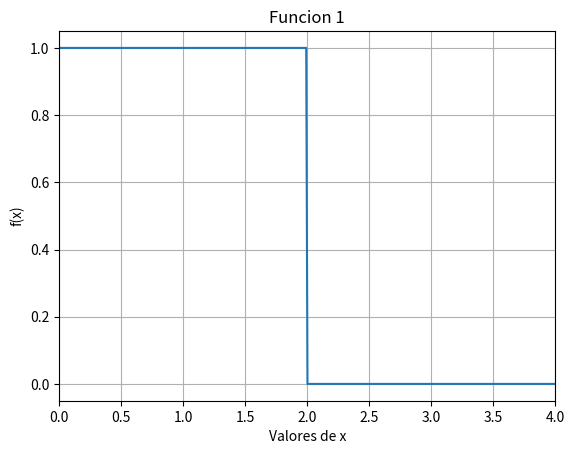
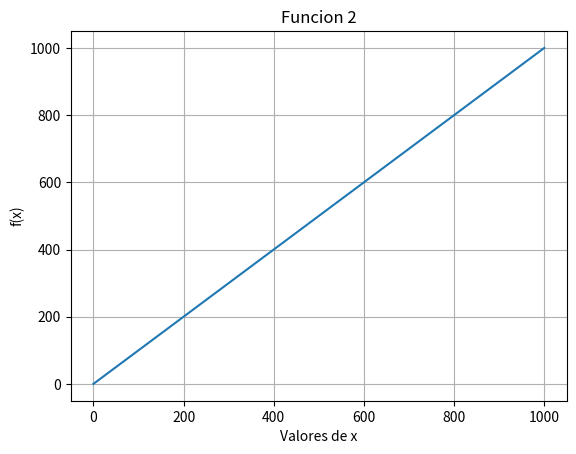
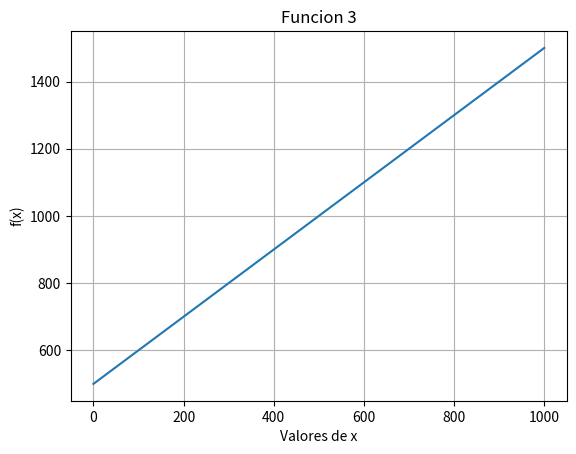
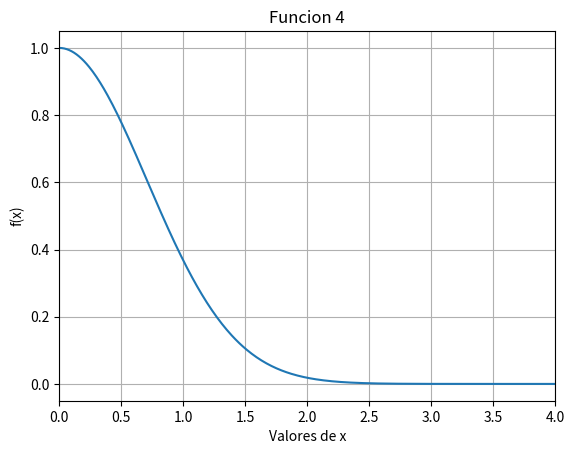
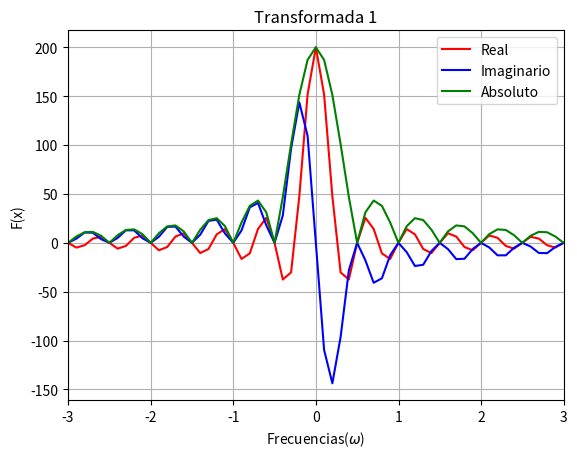
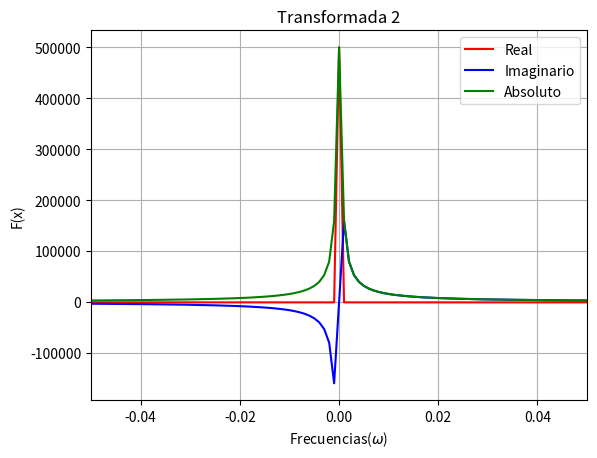
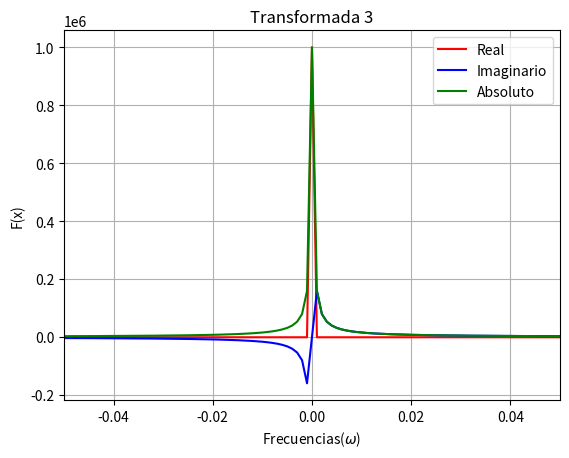
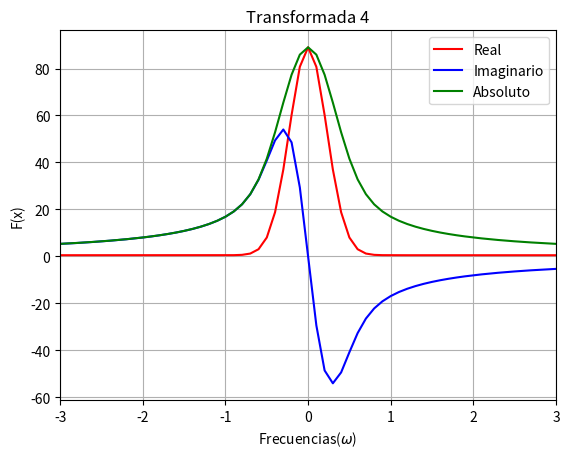
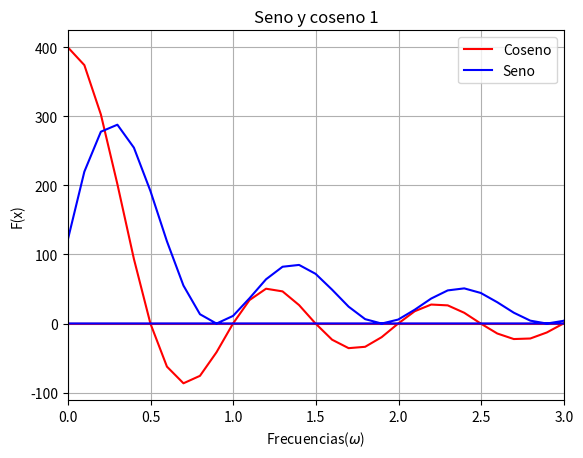
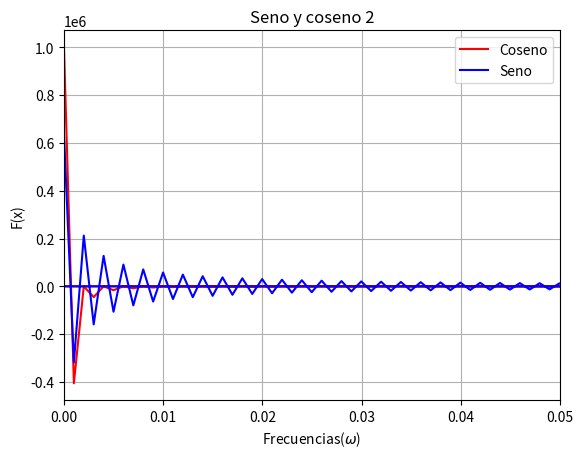
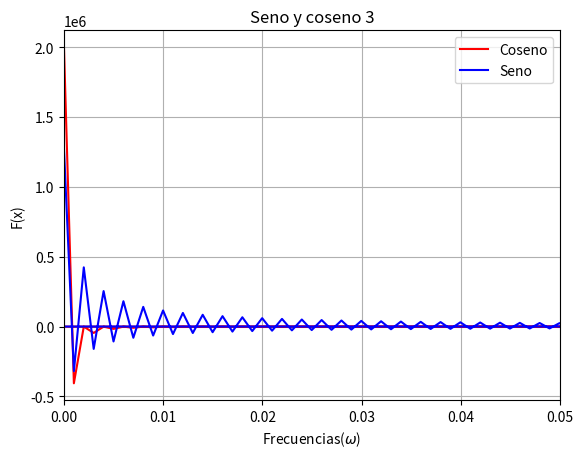
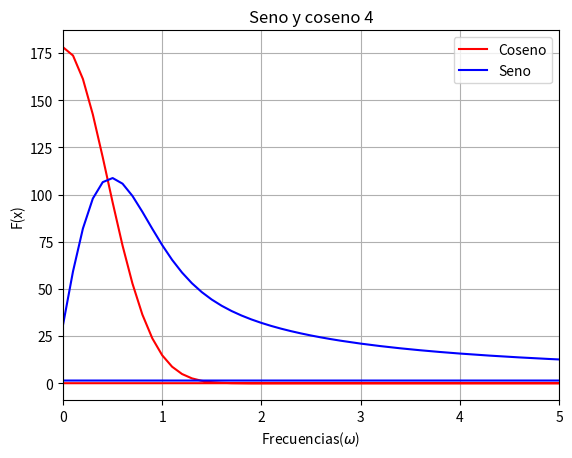

Python code for these plots, in order:
#!/usr/bin/env python3

import numpy as np
import matplotlib.pyplot as plt
from scipy import fft

# Se definen las funciones
def func1(x):
    return np.piecewise(x, [x<=2, x>2], [1, 0])

def func2(x):
    return x

def func3(x):
    return x + 500

def func4(x):
    return np.exp(-x*x)

# Se definen los valores de x para las funcs
x_vals = np.linspace(0, 1000, 1000)
x_vals_g = np.linspace(0, 10, 1000)

#Graficacion de las funciones
plt.figure(1)
plt.xlim(0,4)
plt.plot(x_vals_g, func1(x_vals_g))
plt.title('Funcion 1')
plt.xlabel('Valores de x')
plt.ylabel('f(x)')
plt.grid()
plt.savefig('Func1.png')

plt.figure(2)
plt.plot(x_vals, func2(x_vals))
plt.title('Funcion 2')
plt.xlabel('Valores de x')
plt.ylabel('f(x)')
plt.grid()
plt.savefig('Func2.png')

plt.figure(3)
plt.plot(x_vals, func3(x_vals))
plt.title('Funcion 3')
plt.xlabel('Valores de x')
plt.ylabel('f(x)')
plt.grid()
plt.savefig('Func3.png')

plt.figure(4)
plt.xlim(0,4)
plt.plot(x_vals_g, func4(x_vals_g))
plt.title('Funcion 4')
plt.xlabel('Valores de x')
plt.ylabel('f(x)')
plt.grid()
plt.savefig('Func4.png')

# Transformadas de Fourier y desplazamiento de frecuencia cero
Fou1 = np.fft.fft(func1(x_vals_g))
Fou1_s = np.fft.fftshift(Fou1)

Fou2 = np.fft.fft(func2(x_vals))
Fou2_s = np.fft.fftshift(Fou2)

Fou3 = np.fft.fft(func3(x_vals))
Fou3_s = np.fft.fftshift(Fou3)

Fou4 = np.fft.fft(func4(x_vals_g))
Fou4_s = np.fft.fftshift(Fou4)

freq1 = np.fft.fftfreq(len(Fou1), d = x_vals_g[1]-x_vals_g[0])
freq1_s = np.fft.fftshift(freq1)

freq2 = np.fft.fftfreq(len(Fou2), d = x_vals[1]-x_vals[0])
freq2_s = np.fft.fftshift(freq2)

freq3 = np.fft.fftfreq(len(Fou3), d = x_vals[1]-x_vals[0])
freq3_s = np.fft.fftshift(freq3)

freq4 = np.fft.fftfreq(len(Fou4), d = x_vals_g[1]-x_vals_g[0])
freq4_s = np.fft.fftshift(freq4)

# Transformadas seno y coseno
Cos1 = fft.dct(func1(x_vals_g))
Cos2 = fft.dct(func2(x_vals))
Cos3 = fft.dct(func3(x_vals))
Cos4 = fft.dct(func4(x_vals_g))

Sen1 = fft.dst(func1(x_vals_g))
Sen2 = fft.dst(func2(x_vals))
Sen3 = fft.dst(func3(x_vals))
Sen4 = fft.dst(func4(x_vals_g))

#Graficacion de las transformadas (real/imag/abs)
plt.figure(5)
plt.xlim(-3, 3)
plt.plot(freq1_s, np.real(Fou1_s), color='red', label='Real')
plt.plot(freq1_s, np.imag(Fou1_s), color='blue', label='Imaginario')
plt.plot(freq1_s, np.abs(Fou1_s), color='green', label='Absoluto')
plt.title('Transformada 1')
plt.xlabel('Frecuencias($\omega$)')
plt.ylabel('F(x)')
plt.grid()
plt.legend(loc='upper right')
plt.savefig('Transf_1.png')

plt.figure(6)
plt.xlim(-0.05, 0.05)
plt.plot(freq2_s, np.real(Fou2_s), color='red', label='Real')
plt.plot(freq2_s, np.imag(Fou2_s), color='blue', label='Imaginario')
plt.plot(freq2_s, np.abs(Fou2_s), color='green', label='Absoluto')
plt.title('Transformada 2')
plt.xlabel('Frecuencias($\omega$)')
plt.ylabel('F(x)')
plt.grid()
plt.legend(loc='upper right')
plt.savefig('Transf_2.png')

plt.figure(7)
plt.xlim(-0.05, 0.05)
plt.plot(freq3_s, np.real(Fou3_s), color='red', label='Real' )
plt.plot(freq3_s, np.imag(Fou3_s), color='blue', label='Imaginario')
plt.plot(freq3_s, np.abs(Fou3_s), color='green', label='Absoluto')
plt.title('Transformada 3')
plt.xlabel('Frecuencias($\omega$)')
plt.ylabel('F(x)')
plt.legend(loc='upper right')
plt.grid()
plt.savefig('Transf_3.png')

plt.figure(8)
plt.xlim(-3, 3)
plt.plot(freq4_s, np.real(Fou4_s), color='red', label='Real')
plt.plot(freq4_s, np.imag(Fou4_s), color='blue', label='Imaginario')
plt.plot(freq4_s, np.abs(Fou4_s), color='green', label='Absoluto')
plt.title('Transformada 4')
plt.xlabel('Frecuencias($\omega$)')
plt.ylabel('F(x)')
plt.legend(loc='upper right')
plt.grid()
plt.savefig('Transf_4.png')

# Graficacion de las transformadas seno y coseno
plt.figure(9)
plt.xlim(0, 3)
plt.plot(freq1, Cos1, color='red', label='Coseno')
plt.plot(freq1, Sen1, color='blue', label='Seno')
plt.title('Seno y coseno 1')
plt.xlabel('Frecuencias($\omega$)')
plt.ylabel('F(x)')
plt.grid()
plt.legend(loc='upper right')
plt.savefig('CosSen_1.png')

plt.figure(10)
plt.xlim(0, 0.05)
plt.plot(freq2, Cos2, color='red', label='Coseno')
plt.plot(freq2, Sen2, color='blue', label='Seno')
plt.title('Seno y coseno 2')
plt.xlabel('Frecuencias($\omega$)')
plt.ylabel('F(x)')
plt.grid()
plt.legend(loc='upper right')
plt.savefig('CosSen_2.png')

plt.figure(11)
plt.xlim(0, 0.05)
plt.plot(freq3, Cos3, color='red', label='Coseno')
plt.plot(freq3, Sen3, color='blue', label='Seno')
plt.title('Seno y coseno 3')
plt.xlabel('Frecuencias($\omega$)')
plt.ylabel('F(x)')
plt.grid()
plt.legend(loc='upper right')
plt.savefig('CosSen_3.png')

plt.figure(12)
plt.xlim(0, 5)
plt.plot(freq4, Cos4, color='red', label='Coseno')
plt.plot(freq4, Sen4, color='blue', label='Seno')
plt.title('Seno y coseno 4')
plt.xlabel('Frecuencias($\omega$)')
plt.ylabel('F(x)')
plt.grid()
plt.legend(loc='upper right')
plt.savefig('CosSen_4.png')


